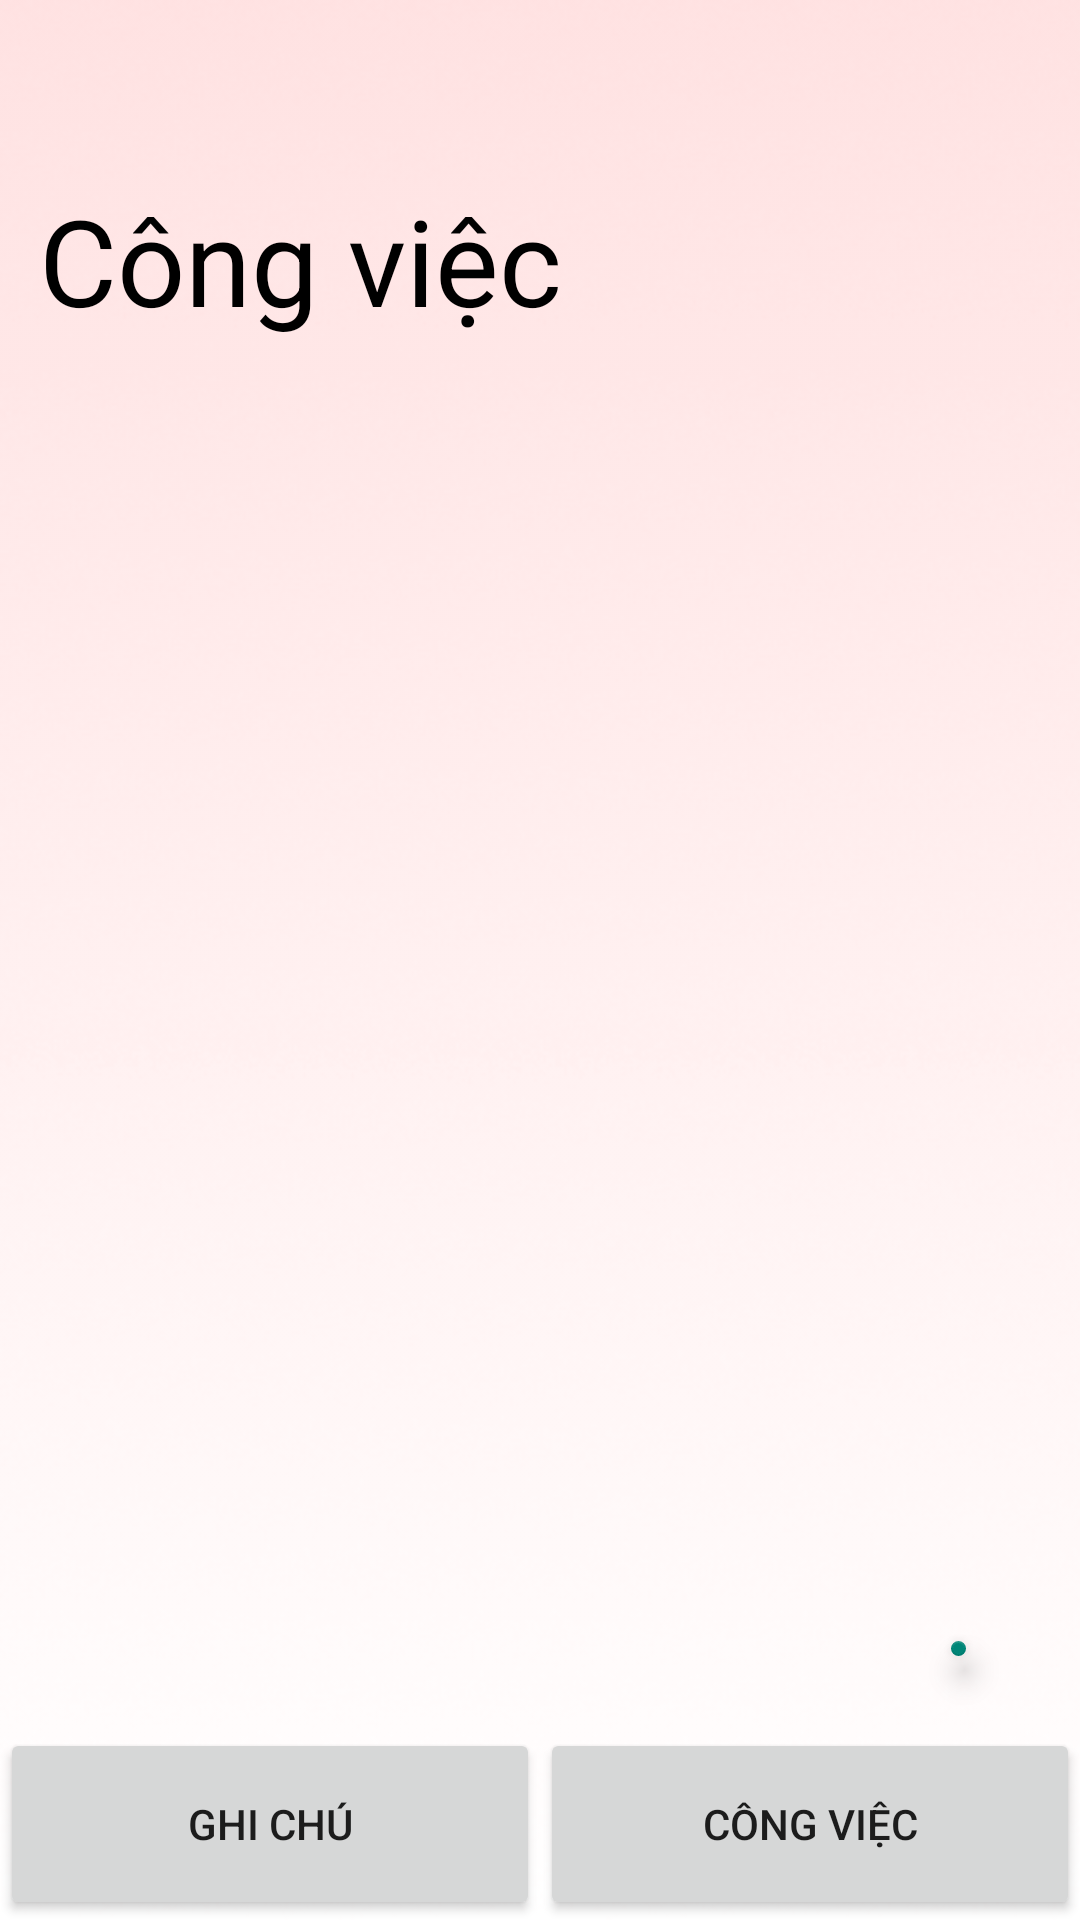

Produce the Android XML layout that renders to this screen, including the resource entries it uses.
<!-- AndroidManifest.xml: application theme Theme.MyApplication -->
<!-- res/layout/activity_layout_cong_viec.xml -->
<?xml version="1.0" encoding="utf-8"?>
<androidx.constraintlayout.widget.ConstraintLayout xmlns:android="http://schemas.android.com/apk/res/android"
    xmlns:app="http://schemas.android.com/apk/res-auto"
    xmlns:tools="http://schemas.android.com/tools"
    android:id="@+id/main"
    android:layout_width="match_parent"
    android:layout_height="match_parent"
    tools:context=".LayoutCongViec"
    android:background="@drawable/bg_congviec">

    <TextView
        android:id="@+id/tvCongViec"
        android:layout_width="250dp"
        android:layout_height="0dp"
        android:layout_marginStart="40dp"
        android:layout_marginTop="60dp"
        android:layout_marginEnd="124dp"
        android:text="Công việc"
        android:textColor="@color/black"
        android:textSize="40sp"
        app:layout_constraintEnd_toEndOf="parent"
        app:layout_constraintStart_toStartOf="parent"
        app:layout_constraintTop_toTopOf="parent" />

    <include layout="@layout/nav"/>

</androidx.constraintlayout.widget.ConstraintLayout>
<!-- res/layout/nav.xml (included above) -->
<?xml version="1.0" encoding="utf-8"?>
<androidx.constraintlayout.widget.ConstraintLayout xmlns:android="http://schemas.android.com/apk/res/android"
    xmlns:app="http://schemas.android.com/apk/res-auto"
    xmlns:tools="http://schemas.android.com/tools"
    android:layout_width="match_parent"
    android:layout_height="match_parent">


    <com.google.android.material.floatingactionbutton.FloatingActionButton
        android:id="@+id/btnThem"
        android:layout_width="0dp"
        android:layout_height="wrap_content"
        android:layout_marginStart="317dp"
        android:layout_marginEnd="38dp"
        android:layout_marginBottom="24dp"
        android:background="@drawable/custom_floatingbtn"
        android:tint="@null"
        app:layout_constraintBottom_toTopOf="@+id/linearLayout"
        app:layout_constraintEnd_toEndOf="parent"
        app:layout_constraintHorizontal_bias="0.0"
        app:layout_constraintStart_toStartOf="parent"
        app:srcCompat="@android:drawable/ic_input_add" />

    <LinearLayout
        android:id="@+id/linearLayout"
        android:layout_width="match_parent"
        android:layout_height="wrap_content"
        android:orientation="horizontal"
        android:weightSum="2"
        app:layout_constraintBottom_toBottomOf="parent"
        app:layout_constraintStart_toStartOf="parent">

        <Button
            android:id="@+id/btnGhiChu"
            android:layout_width="222dp"
            android:layout_height="64dp"
            android:layout_weight="1"
            android:text="Ghi Chú"
            tools:layout_editor_absoluteX="47dp"
            tools:layout_editor_absoluteY="668dp" />

        <Button
            android:id="@+id/btnCongViec"
            android:layout_width="222dp"
            android:layout_height="64dp"
            android:layout_weight="1"
            android:text="Công việc"
            tools:layout_editor_absoluteX="94dp"
            tools:layout_editor_absoluteY="583dp" />
    </LinearLayout>


</androidx.constraintlayout.widget.ConstraintLayout>
<!-- resources referenced by this layout -->
<resources>
  <color name="black">#FF000000</color>
  <!-- drawable bg_congviec: png bitmap (drawable, 91192 bytes) -->
  <!-- drawable custom_floatingbtn (drawable) -->
  <?xml version="1.0" encoding="utf-8"?>
  <shape
      xmlns:android="http://schemas.android.com/apk/res/android"
      android:shape="oval">
  
      <gradient android:startColor="#FF8C8C" android:endColor="#F38181" android:angle="270"/>
  
  </shape>
  <style name="Theme.MyApplication" parent="Base.Theme.MyApplication" />
  <style name="Base.Theme.MyApplication" parent="Theme.AppCompat.DayNight.NoActionBar">
          
          
      </style>
</resources>
